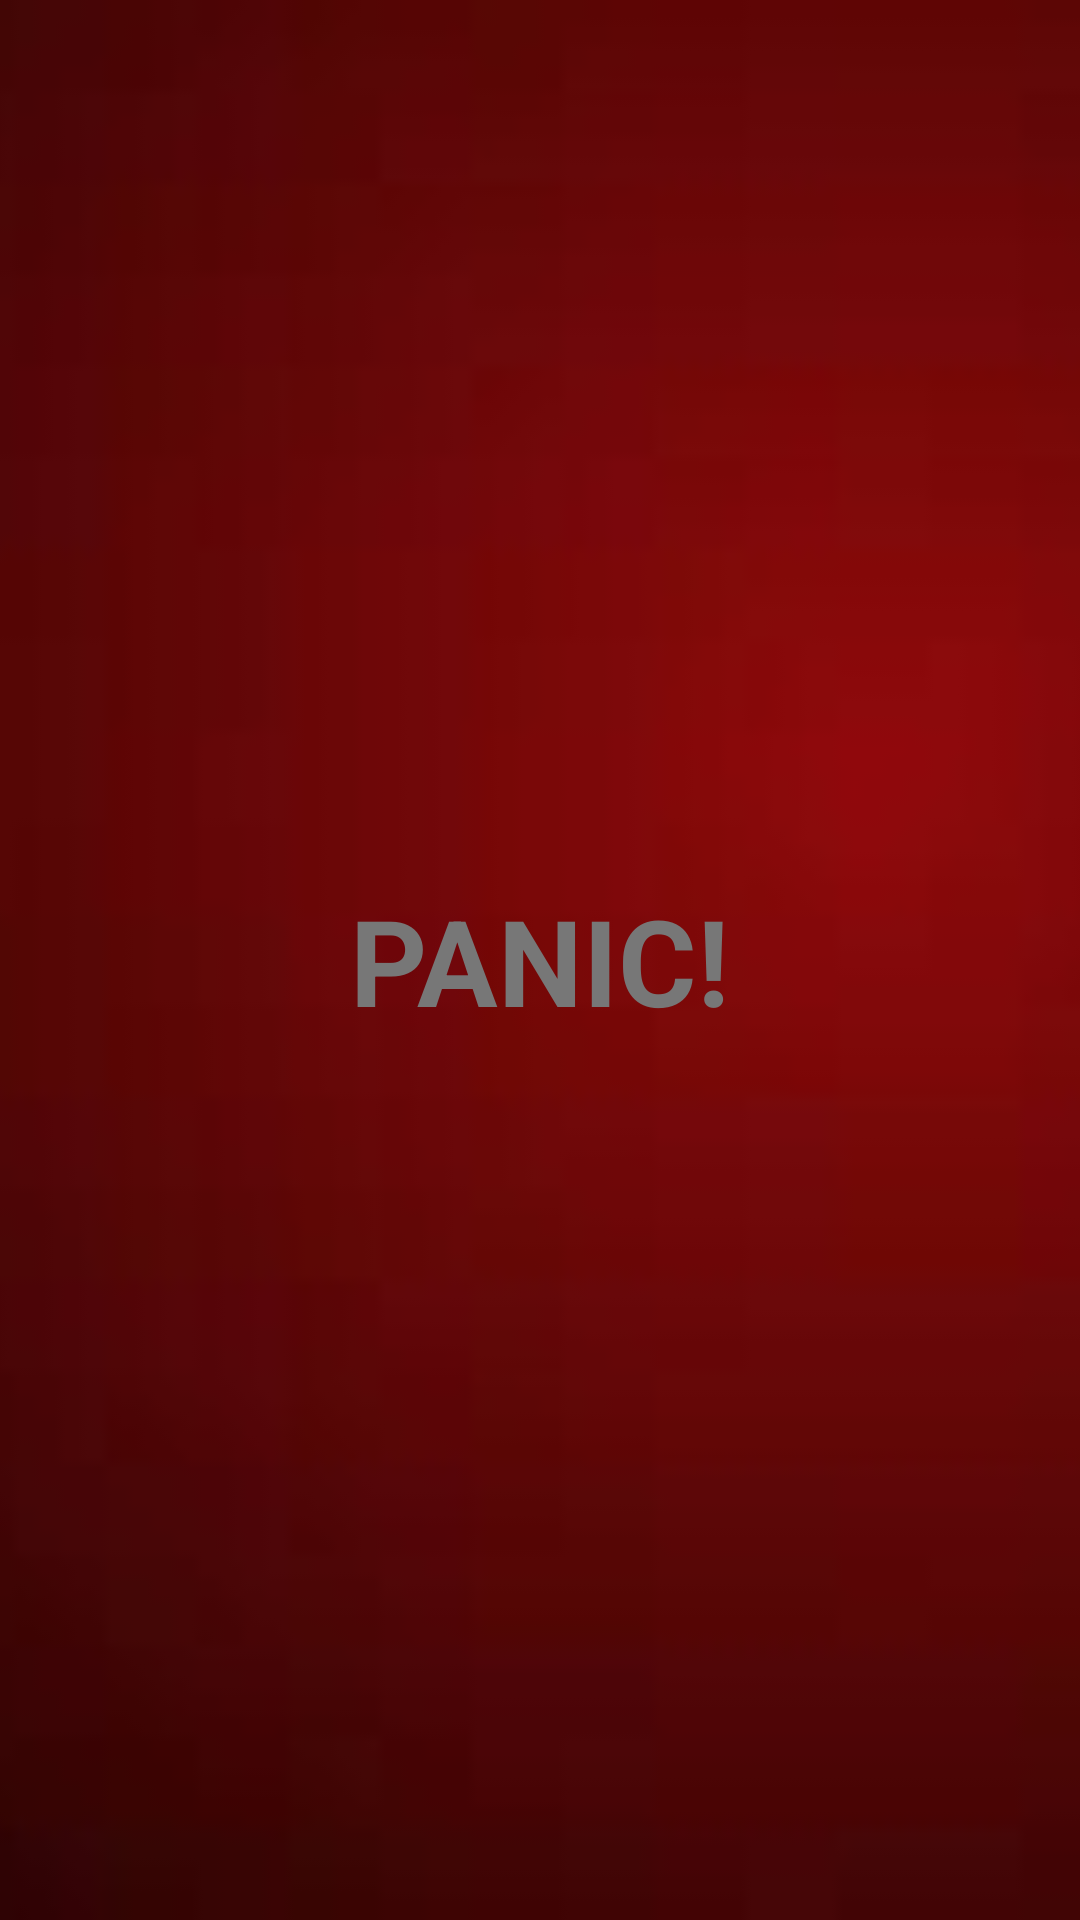

Here is an Android app screen rendered from its layout file. Give the layout XML and the strings, colors and styles it references.
<!-- AndroidManifest.xml: application theme AppTheme -->
<!-- res/layout/new_app_widget.xml -->
<RelativeLayout xmlns:android="http://schemas.android.com/apk/res/android"
                android:layout_width="match_parent"
                android:layout_height="match_parent"
                android:padding="@dimen/widget_margin"
                android:background="@color/translucid">

        <ImageButton
                android:background="@color/translucid"
                android:src="@drawable/red_gradient"
                android:layout_centerInParent="true"
                android:scaleType="centerCrop"
                android:layout_width="match_parent"
                android:layout_height="match_parent"/>

    <TextView
            android:layout_centerInParent="true"
            style="@style/BoldText"
            android:layout_width="wrap_content"
            android:layout_height="wrap_content"
            android:text="PANIC!"/>
</RelativeLayout>
<!-- resources referenced by this layout -->
<resources>
  <color name="translucid">#00ffffff</color>
  <!-- drawable red_gradient: jpeg bitmap (drawable-v24, 1393 bytes) -->
  <style name="BoldText" parent="@android:style/Widget">
          <item name="android:textColor">@color/lightGray</item>
          <item name="android:textSize">40dp</item>
          <item name="android:textStyle">bold</item>
      </style>
  <style name="AppTheme" parent="Theme.AppCompat.Light.NoActionBar">
          
          <item name="colorPrimary">@color/colorPrimary</item>
          <item name="colorPrimaryDark">@color/colorPrimaryDark</item>
          <item name="colorAccent">@color/colorAccent</item>
      </style>
  <color name="lightGray">#777777</color>
  <color name="colorPrimary">#35a337</color>
  <color name="colorPrimaryDark">#388e3c</color>
  <color name="colorAccent">#ffffff</color>
</resources>
